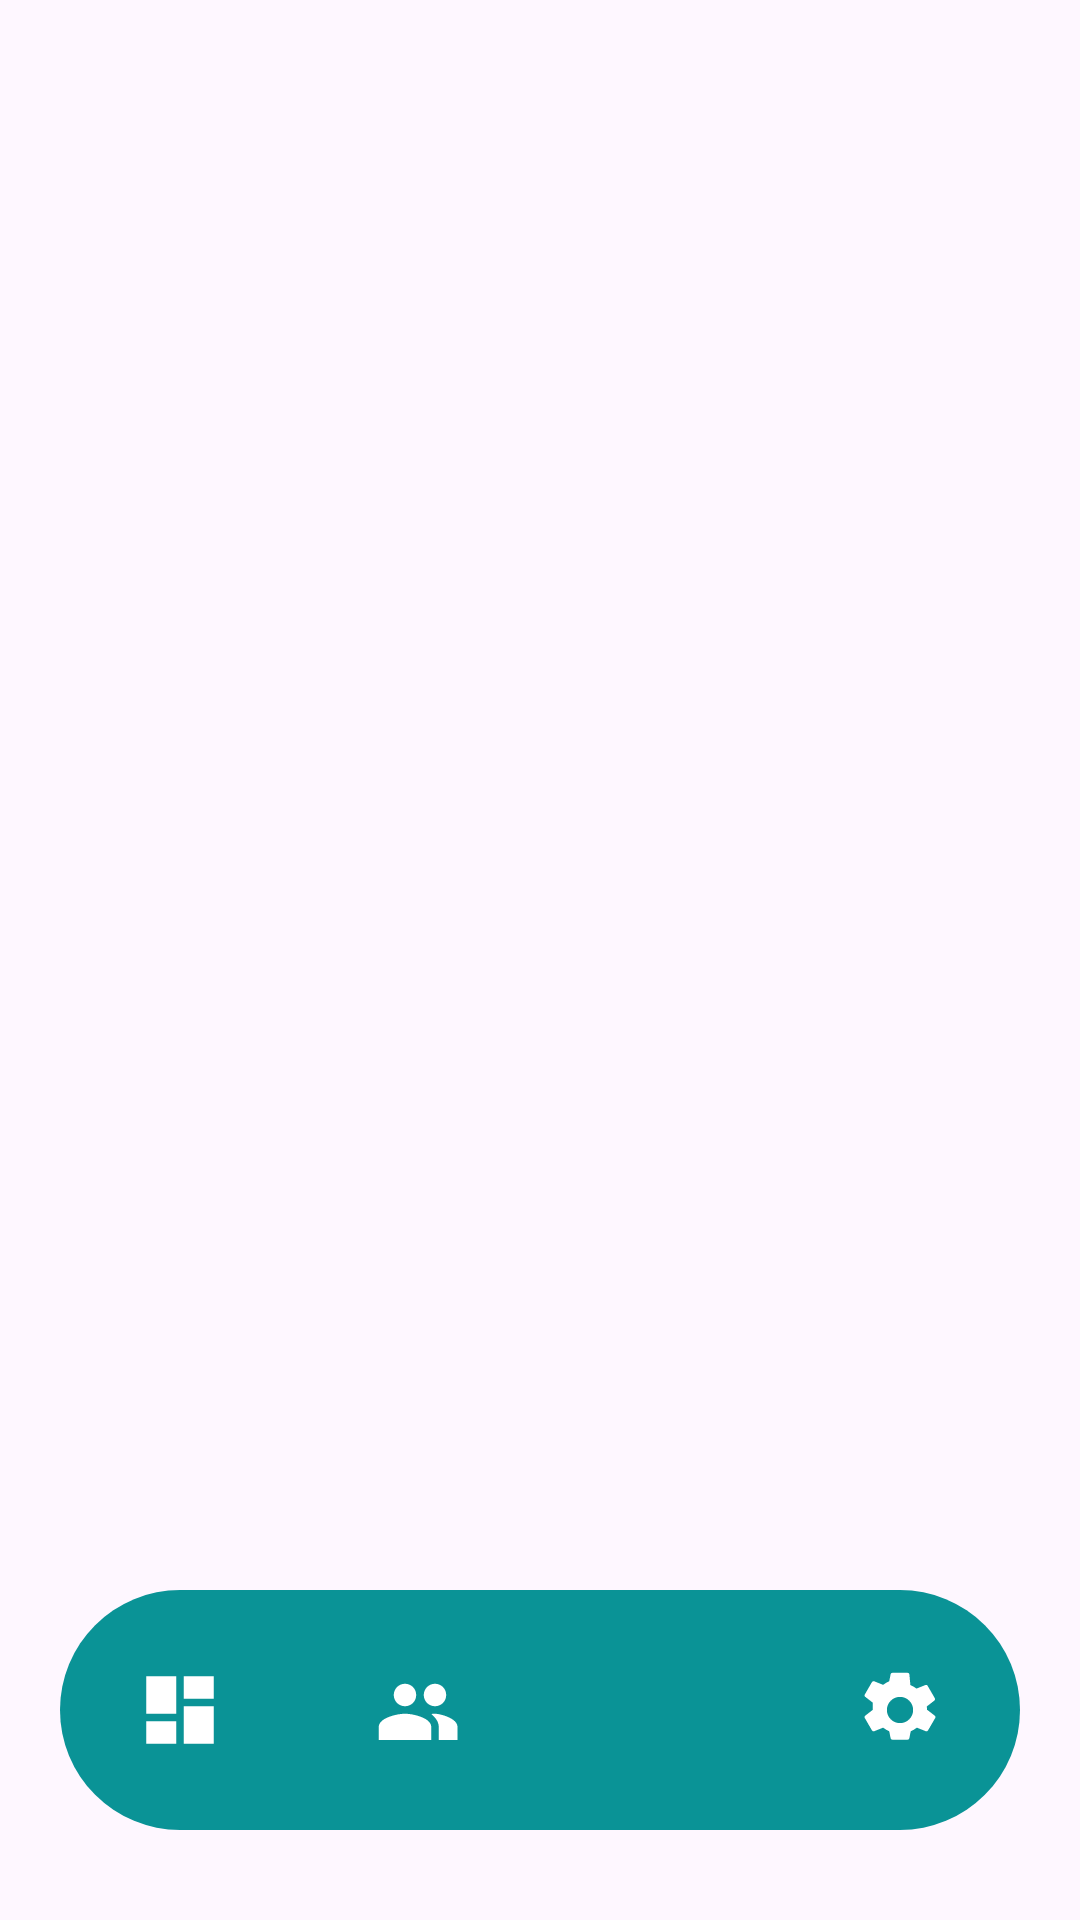

This screen was rendered from an Android layout file. Write that file and the resources it references.
<!-- AndroidManifest.xml: application theme Theme.BestSellerFrontend -->
<!-- res/layout/barra_navegacion_admin.xml -->
<?xml version="1.0" encoding="utf-8"?>
<RelativeLayout
    xmlns:android="http://schemas.android.com/apk/res/android"
    xmlns:tools="http://schemas.android.com/tools"
    android:layout_width="match_parent"
    android:layout_height="match_parent"
    xmlns:app="http://schemas.android.com/apk/res-auto"
    tools:context=".Actividad_Navegacion_Admin">

    <FrameLayout
        android:id="@+id/contenedorAdmin"
        android:layout_width="match_parent"
        android:layout_height="match_parent"
        android:layout_above="@id/bottomNavigation"/>

    <com.google.android.material.bottomnavigation.BottomNavigationView
        android:id="@+id/bottomNavigation"
        android:layout_width="match_parent"
        android:layout_height="wrap_content"
        android:layout_alignParentBottom="true"
        android:layout_marginStart="20dp"
        android:layout_marginEnd="20dp"
        android:layout_marginBottom="30dp"
        android:background="@drawable/bottom_background"
        android:elevation="2dp"
        app:itemIconSize="30dp"
        app:itemIconTint="@color/white"
        app:labelVisibilityMode="unlabeled"
        app:itemBackground="@drawable/nav_item_background"
        app:itemRippleColor="@color/verdeclaro"
        app:menu="@menu/botones_menu_admin" />
</RelativeLayout>
<!-- resources referenced by this layout -->
<resources>
  <color name="verdeclaro">#94D2BD</color>
  <color name="white">#FFFFFFFF</color>
  <!-- drawable bottom_background (drawable) -->
  <?xml version="1.0" encoding="utf-8"?>
  <shape xmlns:android="http://schemas.android.com/apk/res/android"
      android:shape="rectangle">
  
      <solid android:color="@color/verde"/>
      <corners
          android:radius="40dp"/>
  
  </shape>
  <!-- drawable nav_item_background (drawable) -->
  <?xml version="1.0" encoding="utf-8"?>
  <selector xmlns:android="http://schemas.android.com/apk/res/android">
      <item android:state_checked="true">
          
          <shape android:shape="oval">
              <solid android:color="@android:color/transparent"/>
          </shape>
      </item>
      <item android:state_checked="false">
          <shape android:shape="oval">
              <solid android:color="@android:color/transparent"/>
          </shape>
      </item>
  </selector>
  <style name="Theme.BestSellerFrontend" parent="Base.Theme.BestSellerFrontend" />
  <color name="verde">#0A9396</color>
  <style name="Base.Theme.BestSellerFrontend" parent="Theme.Material3.DayNight.NoActionBar">
          
          
      </style>
</resources>
